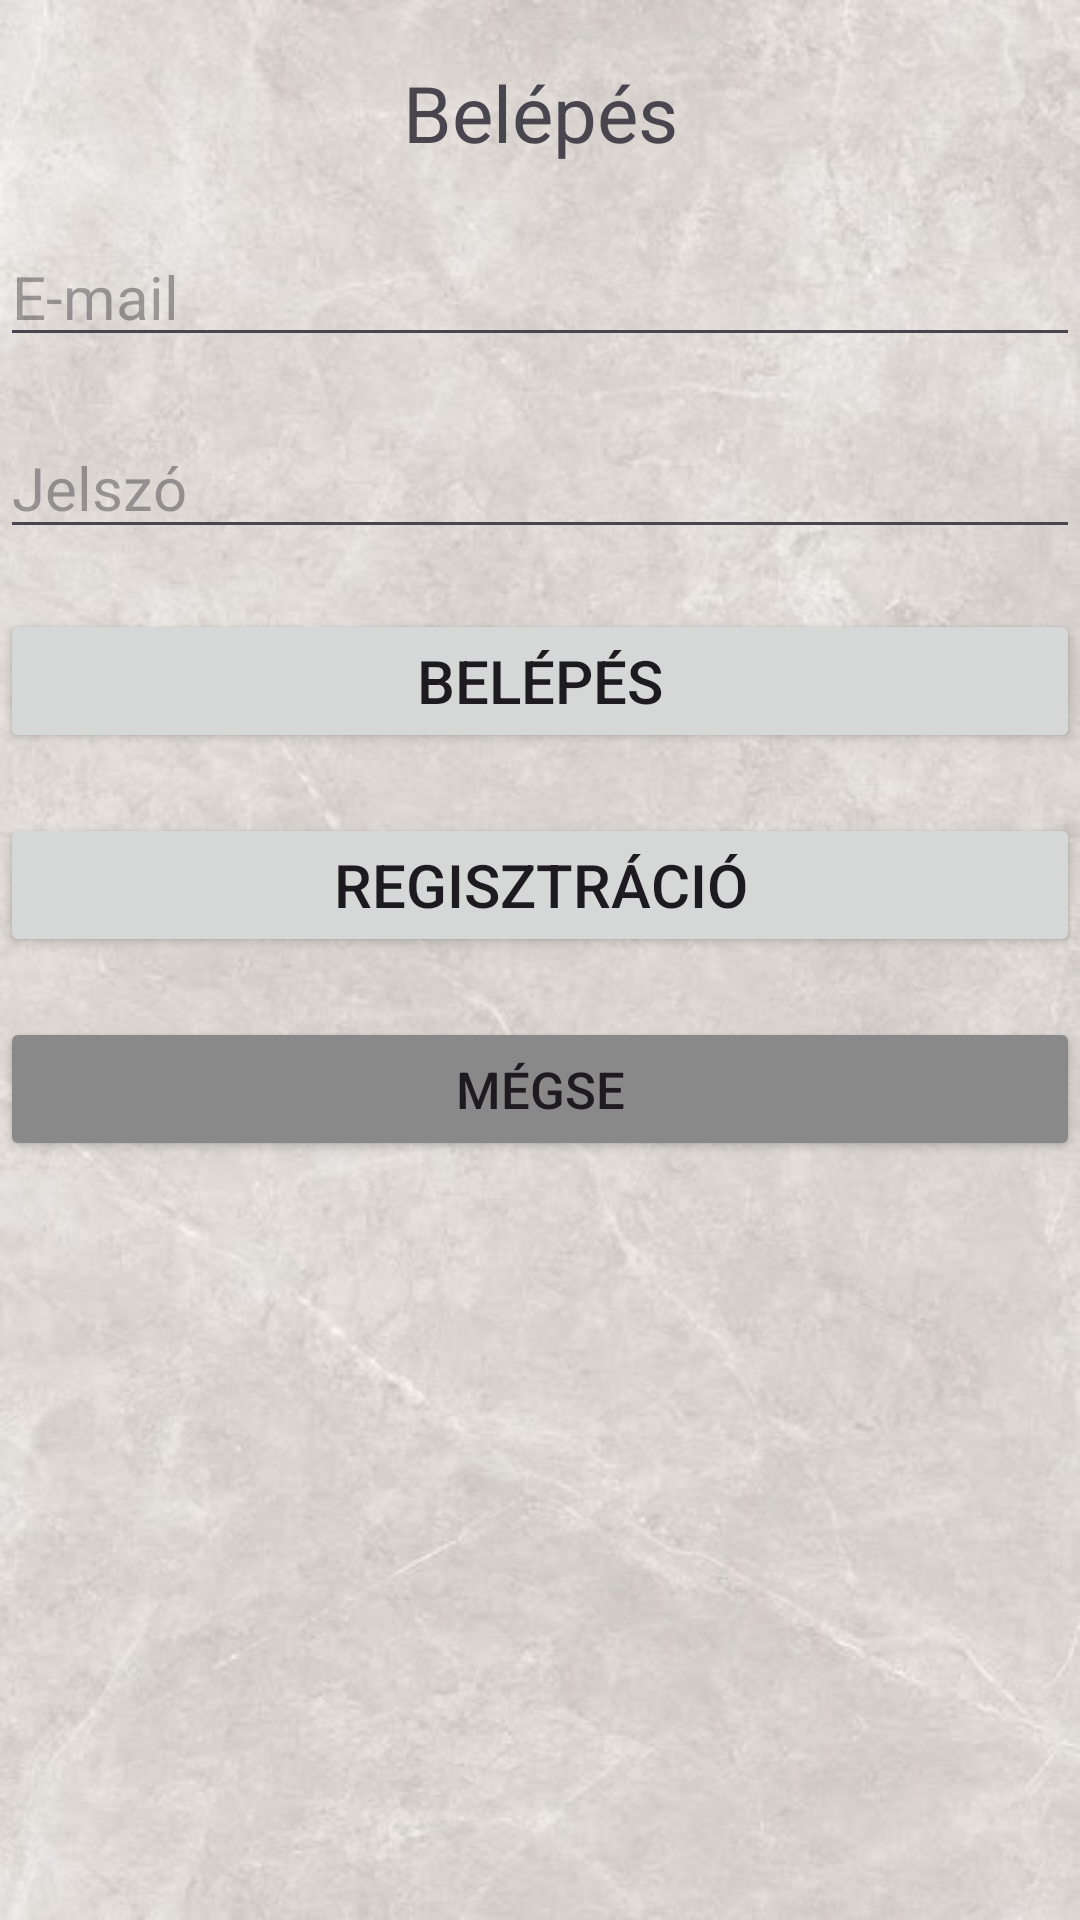

Here is an Android app screen rendered from its layout file. Give the layout XML and the strings, colors and styles it references.
<!-- AndroidManifest.xml: application theme Theme.CsempeShop -->
<!-- res/layout/activity_login.xml -->
<?xml version="1.0" encoding="utf-8"?>
<RelativeLayout
    xmlns:android="http://schemas.android.com/apk/res/android"
    xmlns:app="http://schemas.android.com/apk/res-auto"
    xmlns:tools="http://schemas.android.com/tools"
    android:layout_width="match_parent"
    android:layout_height="match_parent"
    tools:context=".LoginActivity"
    android:background="@drawable/tiles_bg_1">

    <TextView
        android:id="@+id/loginSiteTitle"
        android:layout_width="match_parent"
        android:layout_height="wrap_content"
        android:text="@string/login"
        android:textSize="26dp"
        android:layout_marginTop="20dp"
        android:layout_alignParentStart="true"
        android:layout_alignParentEnd="true"
        android:textAlignment="center"
        tools:layout_editor_absoluteX="28dp"
        tools:layout_editor_absoluteY="148dp" />

    <EditText
        android:id="@+id/emailEditText"
        android:layout_width="match_parent"
        android:layout_height="wrap_content"
        android:layout_below="@id/loginSiteTitle"
        android:layout_alignParentStart="true"
        android:layout_alignParentEnd="true"
        android:layout_marginTop="20dp"
        android:ems="10"
        android:hint="@string/email"
        android:inputType="textEmailAddress"
        android:textSize="20dp"
        />

    <EditText
        android:id="@+id/passwordEditText"
        android:layout_width="match_parent"
        android:layout_height="wrap_content"
        android:layout_below="@id/emailEditText"
        android:layout_alignParentStart="true"
        android:layout_alignParentEnd="true"
        android:layout_marginTop="20dp"
        android:ems="10"
        android:hint="@string/password"
        android:inputType="textPassword"
        android:textSize="20dp"
        />

    <Button
        android:id="@+id/loginButton"
        android:layout_width="wrap_content"
        android:layout_height="wrap_content"
        android:text="@string/login"
        android:layout_below="@id/passwordEditText"
        android:layout_alignParentStart="true"
        android:layout_alignParentEnd="true"
        android:layout_marginTop="20dp"
        android:ems="10"
        android:textSize="20dp"
        android:onClick="login"
        />

    <Button
        android:id="@+id/registerButton"
        android:layout_width="wrap_content"
        android:layout_height="wrap_content"
        android:text="@string/registration"
        android:layout_below="@id/loginButton"
        android:layout_alignParentStart="true"
        android:layout_alignParentEnd="true"
        android:layout_marginTop="20dp"
        android:ems="10"
        android:textSize="20dp"
        android:onClick="register"
        />

    <Button
        android:id="@+id/cancelButton"
        android:layout_width="wrap_content"
        android:layout_height="wrap_content"
        android:text="@string/cancel"
        android:layout_below="@id/registerButton"
        android:layout_alignParentStart="true"
        android:layout_alignParentEnd="true"
        android:layout_marginTop="20dp"
        android:ems="10"
        android:textSize="17dp"
        android:onClick="cancel"
        android:backgroundTint="@color/grey"
        />
</RelativeLayout>
<!-- resources referenced by this layout -->
<resources>
  <color name="grey">#898989</color>
  <!-- drawable tiles_bg_1: jpg bitmap (drawable, 50965 bytes) -->
  <string name="cancel">Mégse</string>
  <string name="email">E-mail\n</string>
  <string name="login">Belépés</string>
  <string name="password">Jelszó</string>
  <string name="registration">Regisztráció</string>
  <style name="Theme.CsempeShop" parent="Base.Theme.CsempeShop" />
  <style name="Base.Theme.CsempeShop" parent="Theme.Material3.DayNight.NoActionBar">
          
          
      </style>
</resources>
